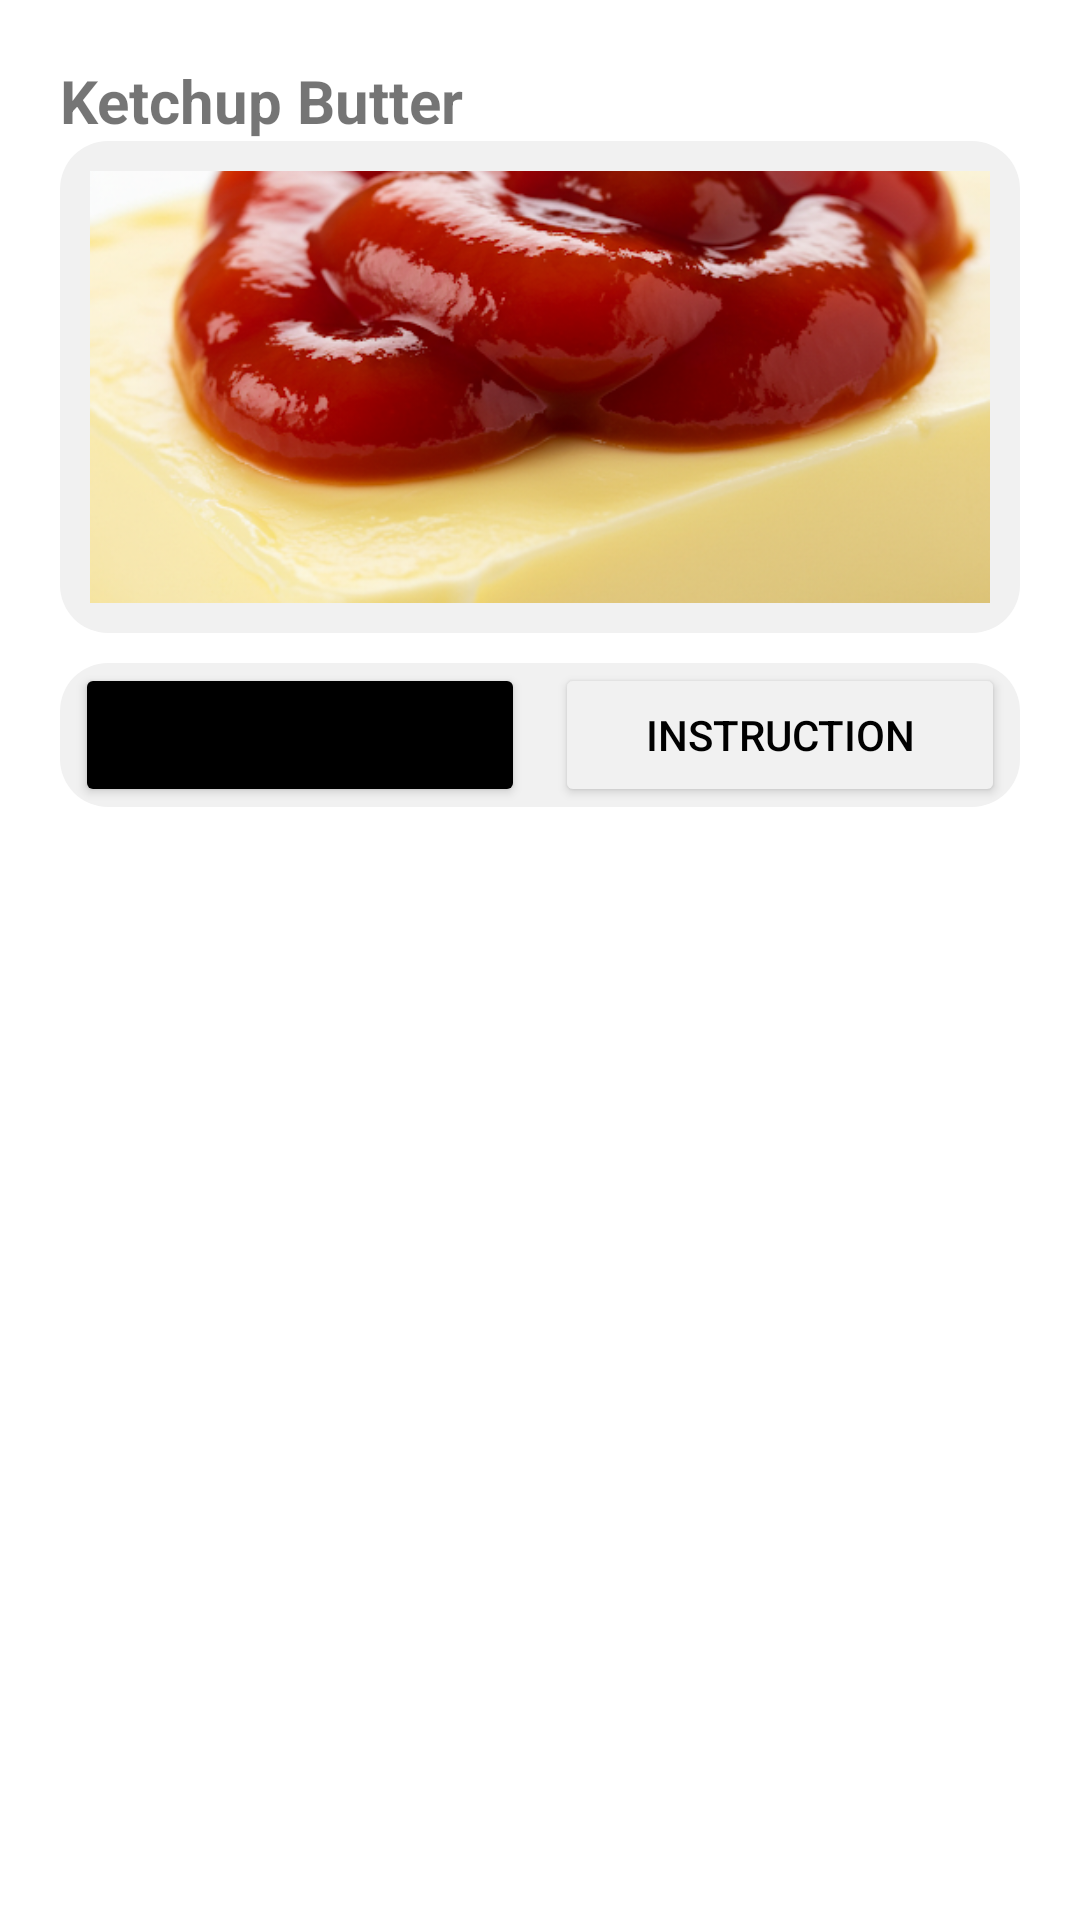

Produce the Android XML layout that renders to this screen, including the resource entries it uses.
<!-- AndroidManifest.xml: application theme Theme.FridgeFocus -->
<!-- res/layout/activity_meal_detail.xml -->
<?xml version="1.0" encoding="utf-8"?>
<androidx.constraintlayout.widget.ConstraintLayout xmlns:android="http://schemas.android.com/apk/res/android"
    xmlns:app="http://schemas.android.com/apk/res-auto"
    xmlns:tools="http://schemas.android.com/tools"
    android:id="@+id/main"
    android:layout_width="match_parent"
    android:layout_height="match_parent"
    tools:context=".mealDetail">

    <androidx.constraintlayout.widget.ConstraintLayout
        android:id="@+id/constraintLayout6"
        android:layout_width="320dp"
        android:layout_height="wrap_content"
        android:layout_marginTop="10dp"
        android:background="@drawable/grey_rounded_bg"
        app:layout_constraintEnd_toEndOf="parent"
        app:layout_constraintStart_toStartOf="parent"
        app:layout_constraintTop_toBottomOf="@+id/constraintLayout7">

        <Button
            android:id="@+id/ingredientBtn"
            android:layout_width="150dp"
            android:layout_height="wrap_content"
            android:layout_marginStart="5dp"
            android:backgroundTint="#000000"
            android:padding="10dp"
            android:text="INGREDIENTS"
            app:layout_constraintBottom_toBottomOf="parent"
            app:layout_constraintStart_toStartOf="parent"
            app:layout_constraintTop_toTopOf="parent" />

        <Button
            android:id="@+id/instructionBtn"
            android:layout_width="150dp"
            android:layout_height="wrap_content"
            android:layout_marginEnd="5dp"
            android:backgroundTint="#F1F1F1"
            android:elevation="0dp"
            android:padding="10dp"
            android:text="INSTRUCTION"
            android:textColor="#000000"
            app:layout_constraintBottom_toBottomOf="parent"
            app:layout_constraintEnd_toEndOf="parent"
            app:layout_constraintTop_toTopOf="parent" />

    </androidx.constraintlayout.widget.ConstraintLayout>

    <androidx.constraintlayout.widget.ConstraintLayout
        android:layout_width="320dp"
        android:layout_height="350dp"
        app:layout_constraintEnd_toEndOf="parent"
        app:layout_constraintStart_toStartOf="parent"
        app:layout_constraintTop_toBottomOf="@+id/constraintLayout6">

        <androidx.recyclerview.widget.RecyclerView
            android:id="@+id/recyclerView"
            android:layout_width="match_parent"
            android:layout_height="match_parent"
            android:padding="8dp"
            app:layout_constraintBottom_toBottomOf="parent"
            app:layout_constraintEnd_toEndOf="parent"
            app:layout_constraintHorizontal_bias="1.0"
            app:layout_constraintStart_toStartOf="parent"
            app:layout_constraintTop_toTopOf="parent" />

        <TextView
            android:id="@+id/recipe"
            android:layout_width="match_parent"
            android:layout_height="match_parent"
            android:text="Recipe"
            app:layout_constraintBottom_toBottomOf="parent"
            app:layout_constraintEnd_toEndOf="parent"
            app:layout_constraintStart_toStartOf="parent"
            app:layout_constraintTop_toTopOf="@+id/recyclerView"
            android:visibility="invisible"
            android:textSize="18sp"/>
    </androidx.constraintlayout.widget.ConstraintLayout>

    <TextView
        android:id="@+id/mealName"
        android:layout_width="wrap_content"
        android:layout_height="wrap_content"
        android:layout_marginTop="20dp"
        android:text="Ketchup Butter"
        android:textSize="20sp"
        android:textStyle="bold"
        app:layout_constraintStart_toStartOf="@+id/constraintLayout7"
        app:layout_constraintTop_toTopOf="parent"
        />

    <androidx.constraintlayout.widget.ConstraintLayout
        android:id="@+id/constraintLayout7"
        android:layout_width="320dp"
        android:layout_height="164dp"
        android:padding="10dp"
        app:layout_constraintEnd_toEndOf="parent"
        app:layout_constraintStart_toStartOf="parent"
        app:layout_constraintTop_toBottomOf="@+id/mealName"
        android:background="@drawable/grey_rounded_bg">

        <ImageView
            android:id="@+id/imageView"
            android:layout_width="0dp"
            android:layout_height="0dp"
            android:scaleType="centerCrop"
            app:layout_constraintBottom_toBottomOf="parent"
            app:layout_constraintEnd_toEndOf="parent"
            app:layout_constraintStart_toStartOf="parent"
            app:layout_constraintTop_toTopOf="parent"
            app:srcCompat="@drawable/butter"
            android:clipToOutline="true"/>
    </androidx.constraintlayout.widget.ConstraintLayout>

</androidx.constraintlayout.widget.ConstraintLayout>
<!-- resources referenced by this layout -->
<resources>
  <!-- drawable butter: png bitmap (drawable, 319651 bytes) -->
  <!-- drawable grey_rounded_bg (drawable) -->
  <shape xmlns:android="http://schemas.android.com/apk/res/android"
      android:shape="rectangle">
  
      
      <corners android:radius="16dp" />
  
      
      <solid android:color="#F1F1F1" />
  
  </shape>
  <style name="Theme.FridgeFocus" parent="Theme.MaterialComponents.DayNight.DarkActionBar">
          
          <item name="colorPrimary">@color/purple_500</item>
          <item name="colorPrimaryVariant">@color/purple_700</item>
          <item name="colorOnPrimary">@color/white</item>
          
          <item name="colorSecondary">@color/teal_200</item>
          <item name="colorSecondaryVariant">@color/teal_700</item>
          <item name="colorOnSecondary">@color/black</item>
          
          <item name="android:statusBarColor">?attr/colorPrimaryVariant</item>
          
      </style>
  <color name="purple_500">#FF6200EE</color>
  <color name="purple_700">#FF3700B3</color>
  <color name="white">#FFFFFFFF</color>
  <color name="teal_200">#FF03DAC5</color>
  <color name="teal_700">#FF018786</color>
  <color name="black">#FF000000</color>
</resources>
